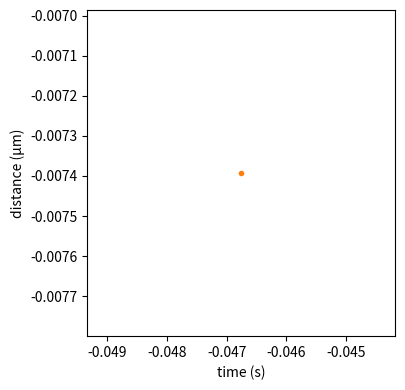

Source code (Python):
import numpy as np
import pandas as pd
import matplotlib.pyplot as plt

def rand_plot(name):
    #np.random.seed(42)
    leading_degree = np.random.randint(low=1, high=5)
    poly = np.random.uniform(low=-1, high = 1, size=leading_degree)

    x_random = np.linspace(*np.random.random(1)*-1, *np.random.random(1), 100)
    #y_random = x_random+np.random.rand(100)*10 + np.random.rand(1)*400
    y_random = np.polyval(poly, x_random)
    y_random = y_random + y_random.max()/np.random.randint(100)*np.random.uniform(low=-1, high=1, size=100)

    fig, ax = plt.subplots(figsize=(4,4), dpi=100)
    ax.plot(x_random, y_random, '.')
    ax.set_ylabel(u'distance (\u00b5m)')
    ax.set_xlabel(u'time (s)')
    plt.tight_layout()
    fig.canvas.draw()
    red_point =[100,200]
    red_point = ax.transData.inverted().transform(red_point)
    ax.plot(red_point[0], red_point[1], '.')

    fig.savefig(name+'.png',dpi=100)
    #need to get and extract metadata for training from matplotlib objects
    x_tick_labels = ax.get_xticklabels()[1:-1]

    y_tick_labels = ax.get_yticklabels()[1:-1]
    meta_data = {
            'x_tick_text' : [tick.get_text() for tick in x_tick_labels],
            'x_tick_display_pos' : [tick._get_xy_display().tolist() for tick in x_tick_labels],
            'x_tick_window'      :[tick.get_window_extent().get_points().tolist() for tick in x_tick_labels],
            'y_tick_text' : [tick.get_text() for tick in y_tick_labels],
            'y_tick_display_pos' : [tick._get_xy_display().tolist() for tick in y_tick_labels],
                'y_tick_window'      :[tick.get_window_extent().get_points().tolist() for tick in y_tick_labels],
                'x'       : list(x_random),
                'y'       : list(y_random)
        }
	#create annotations for yolov3 in format: label_idx x_center y_center width height
    x_anna = np.array(meta_data['x_tick_window']).reshape((len(meta_data['x_tick_window']),4))
    x_anna = np.c_[np.zeros(len(meta_data['x_tick_window'])),x_anna] 

    y_anna = np.array(meta_data['y_tick_window']).reshape((len(meta_data['y_tick_window']),4))
    y_anna = np.c_[np.ones(len(meta_data['y_tick_window'])),y_anna]	
    anna = np.r_[x_anna, y_anna]
	#need to normalize the bounding box to the file size
    height_px, width_px = fig.get_size_inches()*fig.dpi

    annote_transform = lambda x: (x[0], (x[1]+x[3]/2-x[1]/2)/height_px, 
                                  1-(x[2]+x[4]/2-x[2]/2)/width_px, (x[3]-x[1])/height_px, (x[4]-x[2])/width_px)
    anna_yolo = np.apply_along_axis(annote_transform,1, anna)
    np.savetxt(name+'.txt', anna_yolo, delimiter=' ')
    plt.close('all')
    return meta_data

if __name__ == '__main__':
    test=rand_plot('main')
